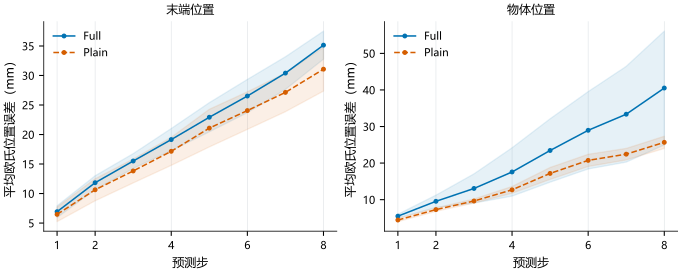

The file beside this chart, header and first rows:
panel, series, x, y, low, high, n
末端位置, Full, 1.0, 6.925, , , 
末端位置, Full, 2.0, 11.84, , , 
末端位置, Full, 3.0, 15.51, , , 
末端位置, Full, 4.0, 19.14, , , 
末端位置, Full, 5.0, 22.93, , , 
末端位置, Full, 6.0, 26.52, , , 
末端位置, Full, 7.0, 30.41, , , 
末端位置, Full, 8.0, 35.14, , , 
末端位置, full s17, 1, 6.305, , , 
末端位置, full s17, 2, 10.9, , , 
末端位置, full s17, 3, 14.26, , , 
末端位置, full s17, 4, 17.18, , , 
末端位置, full s17, 5, 20.3, , , 
末端位置, full s17, 6, 23.46, , , 
末端位置, full s17, 7, 27.35, , , 
末端位置, full s17, 8, 32.44, , , 
末端位置, full s23, 1, 8.076, , , 
末端位置, full s23, 2, 13.16, , , 
末端位置, full s23, 3, 16.77, , , 
末端位置, full s23, 4, 20.91, , , 
末端位置, full s23, 5, 25.21, , , 
末端位置, full s23, 6, 29, , , 
末端位置, full s23, 7, 32.75, , , 
末端位置, full s23, 8, 36.93, , , 
末端位置, full s41, 1, 6.395, , , 
末端位置, full s41, 2, 11.45, , , 
末端位置, full s41, 3, 15.49, , , 
末端位置, full s41, 4, 19.34, , , 
末端位置, full s41, 5, 23.27, , , 
末端位置, full s41, 6, 27.11, , , 
末端位置, full s41, 7, 31.11, , , 
末端位置, full s41, 8, 36.05, , , 
末端位置, Plain, 1.0, 6.472, , , 
末端位置, Plain, 2.0, 10.64, , , 
末端位置, Plain, 3.0, 13.82, , , 
末端位置, Plain, 4.0, 17.15, , , 
末端位置, Plain, 5.0, 21.08, , , 
末端位置, Plain, 6.0, 24.06, , , 
末端位置, Plain, 7.0, 27.14, , , 
末端位置, Plain, 8.0, 31.07, , , 
末端位置, plain s17, 1, 6.141, , , 
末端位置, plain s17, 2, 9.79, , , 
末端位置, plain s17, 3, 12.73, , , 
末端位置, plain s17, 4, 15.87, , , 
末端位置, plain s17, 5, 19.68, , , 
末端位置, plain s17, 6, 22.76, , , 
末端位置, plain s17, 7, 25.97, , , 
末端位置, plain s17, 8, 30.21, , , 
末端位置, plain s23, 1, 7.842, , , 
末端位置, plain s23, 2, 12.77, , , 
末端位置, plain s23, 3, 16.16, , , 
末端位置, plain s23, 4, 19.9, , , 
末端位置, plain s23, 5, 24.74, , , 
末端位置, plain s23, 6, 27.68, , , 
末端位置, plain s23, 7, 30.83, , , 
末端位置, plain s23, 8, 35.14, , , 
末端位置, plain s41, 1, 5.435, , , 
末端位置, plain s41, 2, 9.346, , , 
末端位置, plain s41, 3, 12.58, , , 
末端位置, plain s41, 4, 15.7, , , 
... 68 more rows
